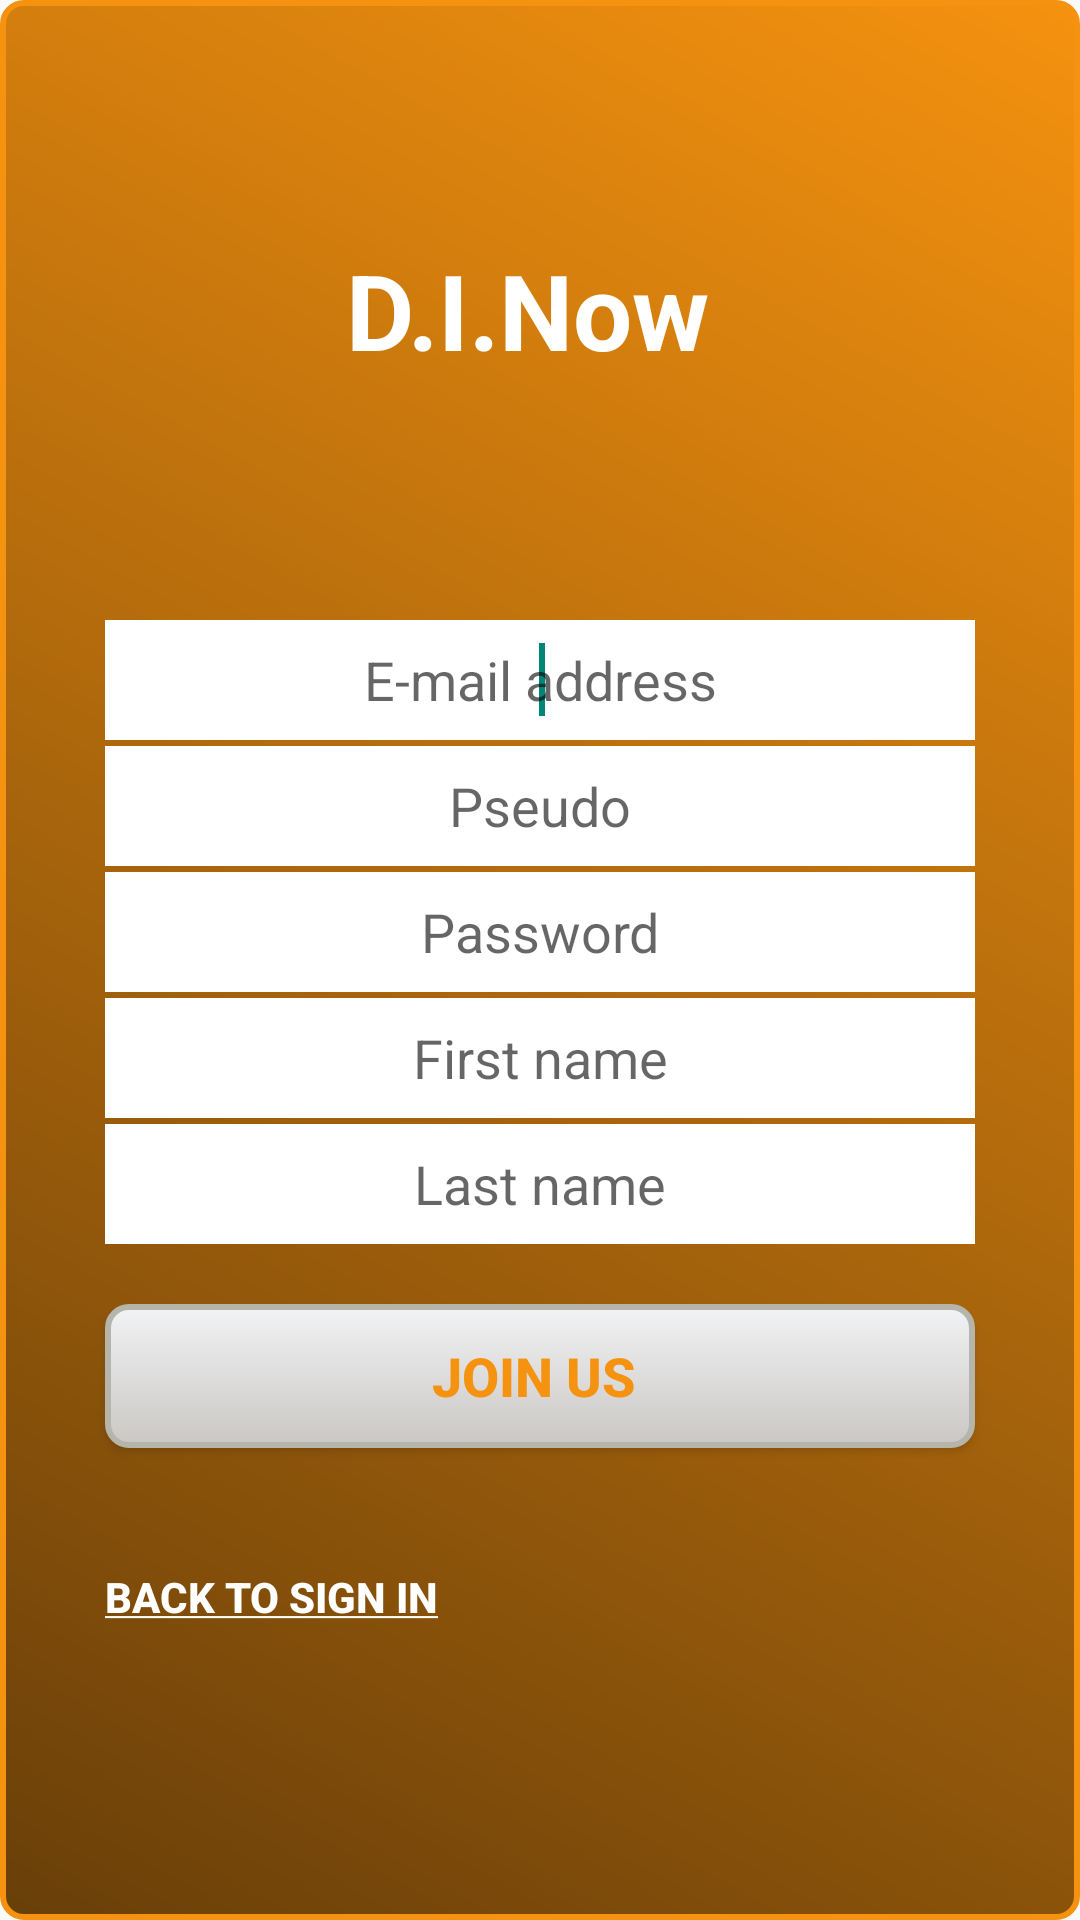

The Android layout XML behind this screen, and the referenced resources:
<!-- AndroidManifest.xml: application theme AppTheme -->
<!-- res/layout/activity_inscription.xml -->
<?xml version="1.0" encoding="utf-8"?>
	 <RelativeLayout xmlns:android="http://schemas.android.com/apk/res/android"
	        android:id="@+id/layoutTwo"
	        android:layout_width="match_parent"
			android:background="@drawable/orange_degrade"
	        android:layout_height="match_parent" >
		<ScrollView
			android:layout_height="match_parent"
			android:layout_width="match_parent">
				<TableLayout android:layout_width="match_parent"
								    android:layout_height="wrap_content" 
								    android:layout_marginLeft="15dp"
						   			android:layout_marginRight="15dp"
						   			android:stretchColumns="*" >
		      
				    <TextView
	                        android:id="@+id/user"
	                        android:layout_width="wrap_content"
	                        android:layout_height="wrap_content"	                        
	                        android:layout_margin="80dp"
	                        android:layout_span="3"
	                        android:layout_weight="1"
	                        android:gravity="center"
	                        android:text="D.I.Now "
	                        android:textColor="#ffffff"
	                        android:textSize="35sp"
	                        android:textStyle="bold" />
					<EditText
						android:id="@+id/email"
						android:layout_marginLeft="20dp"
						android:layout_marginRight="20dp"
						android:background="#FFFFFF"
						android:layout_width="wrap_content"
						android:layout_height="40dp"
						android:gravity="center"
						android:hint="E-mail address"
						/>
					<requestFocus />

					<EditText
						android:id="@+id/pseudo"
						android:layout_marginLeft="20dp"
						android:layout_marginRight="20dp"
						android:layout_marginTop="2dp"
						android:background="#FFFFFF"
						android:layout_width="wrap_content"
						android:layout_height="40dp"
						android:gravity="center"
						android:hint="Pseudo" />
					<EditText
						android:id="@+id/mdp"
						android:gravity="center"
						android:layout_marginLeft="20dp"
						android:layout_marginRight="20dp"
						android:layout_marginTop="2dp"
						android:background="#FFFFFF"
						android:layout_width="wrap_content"
						android:layout_height="40dp"
						android:hint="Password"
						android:password="true" />

					<EditText
						android:id="@+id/firstname"
						android:layout_marginLeft="20dp"
						android:layout_marginRight="20dp"
						android:layout_marginTop="2dp"
						android:background="#FFFFFF"
						android:layout_width="wrap_content"
						android:layout_height="40dp"
						android:gravity="center"
						android:hint="First name"
						/>

					<EditText
						android:id="@+id/lastname"
						android:layout_marginLeft="20dp"
						android:layout_marginRight="20dp"
						android:layout_marginTop="2dp"
						android:background="#FFFFFF"
						android:layout_width="wrap_content"
						android:layout_height="40dp"
						android:gravity="center"
						android:hint="Last name"
						/>

			    <Button
	                    android:id="@+id/inscrire"
	                    android:layout_width="match_parent" 
					    android:layout_height="wrap_content"
						android:layout_marginLeft="20dp"
						android:layout_marginRight="20dp"
						android:layout_marginBottom="40dp"
						android:layout_marginTop="20dp"
						android:textStyle="bold"
						android:textColor="#F5920F"
						android:background="@drawable/button"
	                    android:text="Join us "
	                    android:textSize="18sp" />
					<Button
						android:id="@+id/signinredirect"
						android:layout_width="wrap_content"
						android:layout_height="wrap_content"
						android:layout_marginLeft="20dp"
						android:gravity="left"
						android:textColor="#FFFFFF"
						android:background="#00000000"
						android:text="@string/back_to_sign_in"
						android:textSize="14sp" />
		</TableLayout>
	</ScrollView>
</RelativeLayout>
<!-- resources referenced by this layout -->
<resources>
  <!-- drawable button (drawable) -->
  <?xml version="1.0" encoding="utf-8"?>
  <selector xmlns:android="http://schemas.android.com/apk/res/android">
      <item
          android:state_focused="true"
          android:state_pressed="true"
          android:drawable="@drawable/button_pressed" />
  
      <item
          android:state_focused="false"
          android:state_pressed="true"
          android:drawable="@drawable/button_pressed" />
  
      <item android:drawable="@drawable/grey_degrade_round" />
  </selector>
  <!-- drawable orange_degrade (drawable) -->
  <?xml version="1.0" encoding="utf-8"?>
  <shape xmlns:android="http://schemas.android.com/apk/res/android" 
       android:shape="rectangle"> 
       <stroke android:width="2dp" android:color="#F5920F" />
       <gradient android:startColor="#F5920F" android:endColor="#693F09"
              android:angle="225"/>
   
      <corners android:bottomRightRadius="7dp" android:bottomLeftRadius="7dp"
       android:topLeftRadius="7dp" android:topRightRadius="7dp"/>
  </shape>
  <string name="back_to_sign_in"><u><b>Back to Sign in</b></u></string>
  <style name="AppTheme" parent="Theme.AppCompat.Light.DarkActionBar">
           
      </style>
  <!-- drawable button_pressed (drawable) -->
  <?xml version="1.0" encoding="utf-8"?>
  <shape xmlns:android="http://schemas.android.com/apk/res/android"
      android:shape="rectangle">
      <gradient android:startColor="#C9B49A" android:endColor="#C9B49A"
          android:angle="90" />
   <corners android:bottomRightRadius="7dp" android:bottomLeftRadius="7dp"
       android:topLeftRadius="7dp" android:topRightRadius="7dp"/> 
   <stroke android:color="#4B4B4B" android:width="1dp" />
    <padding android:top="10dp" android:bottom="10dp" android:left="10dp"
          android:right="10dp" />
  </shape>
  <!-- drawable grey_degrade_round (drawable) -->
  <?xml version="1.0" encoding="utf-8"?>
  <shape xmlns:android="http://schemas.android.com/apk/res/android"
      android:shape="rectangle">
      <stroke android:width="2dp" android:color="#B5B5AC" />
      <gradient
          android:startColor="#CAC7C4"
          android:endColor="#F2F3F5"
          android:angle="90"
          />
  
      <corners android:bottomRightRadius="7dp" android:bottomLeftRadius="7dp"
          android:topLeftRadius="7dp" android:topRightRadius="7dp"/>
  </shape>
</resources>
